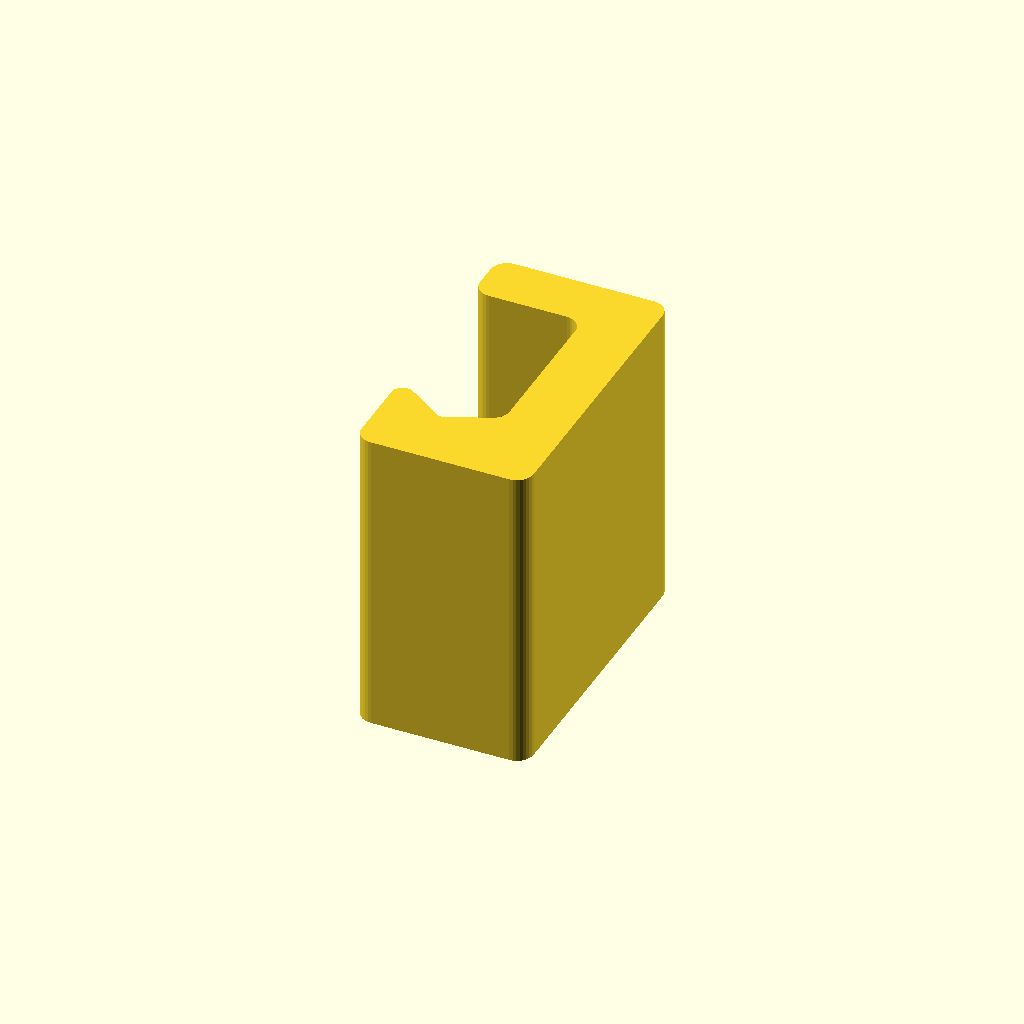
Cell 1: the model at its default parameters.
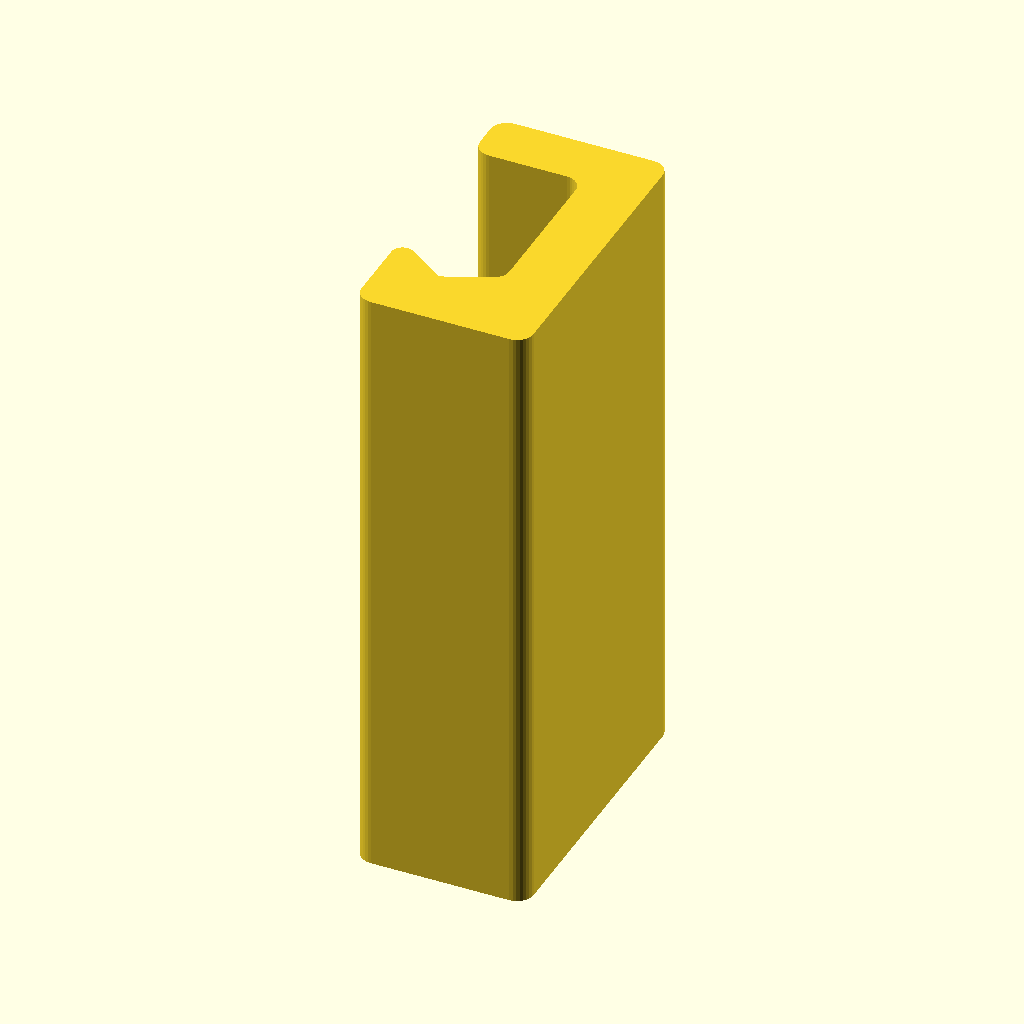
Cell 2 — length_holder set to 112, the other parameters unchanged.
All cells are drawn from one camera (rotation 55°, 0°, 25°, orthographic, colour scheme Cornfield), so only the parameter changes between them.
OpenSCAD source file holder_set.scad:
use <holder_template.scad>

length_holder = 56;

linear_extrude(length_holder, center=true)
template_set();
Parameter table extracted from the source (name, type, default, range or options):
length_holder: number, default 56
